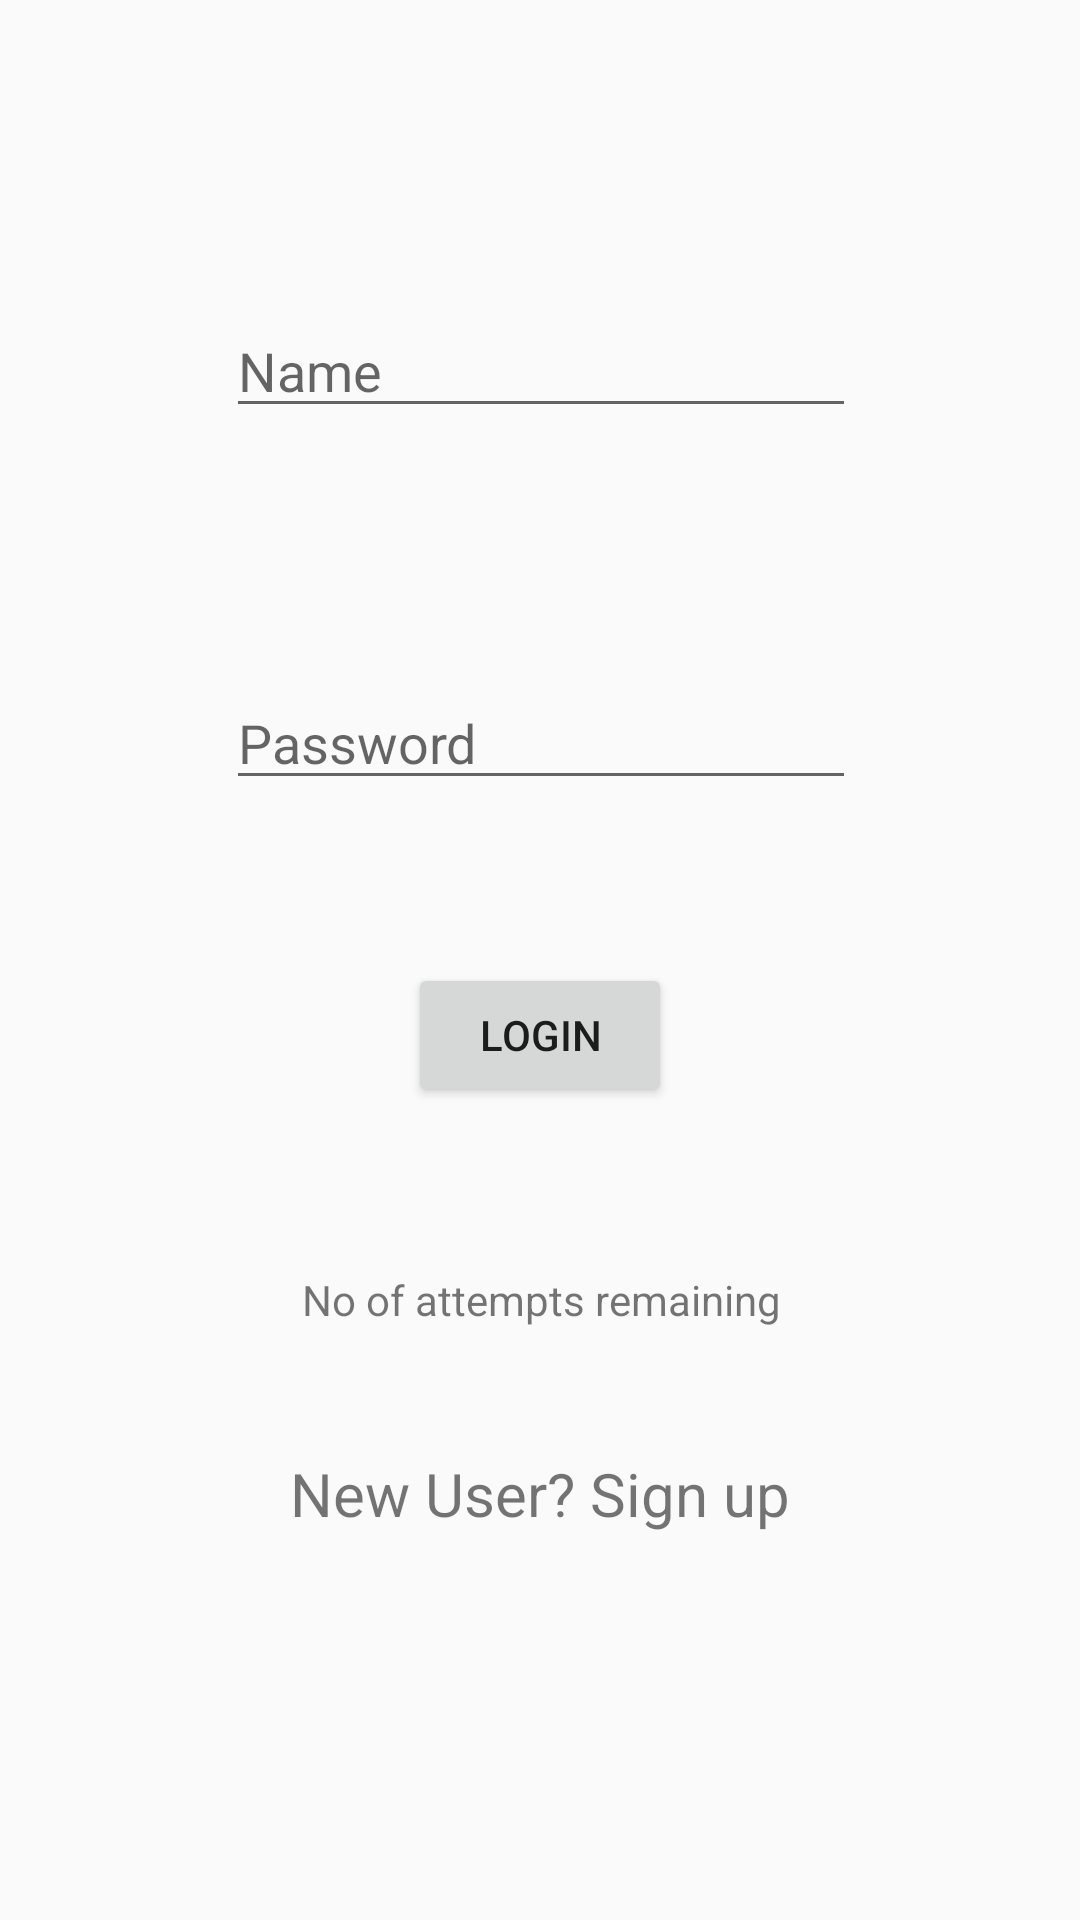

Reconstruct the res/layout file that produces this screen, plus the resources it refers to.
<!-- AndroidManifest.xml: application theme AppTheme -->
<!-- res/layout/activity_main.xml -->
<?xml version="1.0" encoding="utf-8"?>
<android.support.constraint.ConstraintLayout xmlns:android="http://schemas.android.com/apk/res/android"
    xmlns:app="http://schemas.android.com/apk/res-auto"
    xmlns:tools="http://schemas.android.com/tools"
    android:layout_width="match_parent"
    android:layout_height="match_parent"
    tools:context=".MainActivity">

    <EditText
        android:id="@+id/etName"
        android:layout_width="wrap_content"
        android:layout_height="wrap_content"
        android:layout_marginStart="8dp"
        android:layout_marginTop="8dp"
        android:layout_marginEnd="8dp"
        android:layout_marginBottom="8dp"
        android:ems="10"
        android:hint="Name"
        android:inputType="textPersonName"
        app:layout_constraintBottom_toBottomOf="parent"
        app:layout_constraintEnd_toEndOf="parent"
        app:layout_constraintHorizontal_bias="0.503"
        app:layout_constraintStart_toStartOf="parent"
        app:layout_constraintTop_toTopOf="parent"
        app:layout_constraintVertical_bias="0.16" />

    <EditText
        android:id="@+id/etUserPassword"
        android:layout_width="wrap_content"
        android:layout_height="wrap_content"
        android:layout_marginStart="8dp"
        android:layout_marginTop="8dp"
        android:layout_marginEnd="8dp"
        android:layout_marginBottom="8dp"
        android:ems="10"
        android:hint="Password"
        android:inputType="textPassword"
        app:layout_constraintBottom_toBottomOf="parent"
        app:layout_constraintEnd_toEndOf="parent"
        app:layout_constraintHorizontal_bias="0.503"
        app:layout_constraintStart_toStartOf="parent"
        app:layout_constraintTop_toBottomOf="@+id/etName"
        app:layout_constraintVertical_bias="0.17" />

    <Button
        android:id="@+id/btnLogin"
        android:layout_width="wrap_content"
        android:layout_height="wrap_content"
        android:layout_marginStart="8dp"
        android:layout_marginTop="8dp"
        android:layout_marginEnd="8dp"
        android:layout_marginBottom="8dp"
        android:text="Login"
        app:layout_constraintBottom_toBottomOf="parent"
        app:layout_constraintEnd_toEndOf="parent"
        app:layout_constraintStart_toStartOf="parent"
        app:layout_constraintTop_toBottomOf="@+id/etUserPassword"
        app:layout_constraintVertical_bias="0.15" />

    <TextView
        android:id="@+id/tvInfo"
        android:layout_width="wrap_content"
        android:layout_height="28dp"
        android:layout_marginStart="8dp"
        android:layout_marginTop="8dp"
        android:layout_marginEnd="8dp"
        android:layout_marginBottom="8dp"
        android:text="No of attempts remaining"
        app:layout_constraintBottom_toBottomOf="parent"
        app:layout_constraintEnd_toEndOf="parent"
        app:layout_constraintHorizontal_bias="0.502"
        app:layout_constraintStart_toStartOf="parent"
        app:layout_constraintTop_toBottomOf="@+id/btnLogin"
        app:layout_constraintVertical_bias="0.206" />

    <TextView
        android:id="@+id/tvRegister"
        android:layout_width="wrap_content"
        android:layout_height="wrap_content"
        android:layout_marginStart="8dp"
        android:layout_marginTop="8dp"
        android:layout_marginEnd="8dp"
        android:layout_marginBottom="8dp"
        android:text="New User? Sign up"
        android:textSize="20sp"
        app:layout_constraintBottom_toBottomOf="parent"
        app:layout_constraintEnd_toEndOf="parent"
        app:layout_constraintStart_toStartOf="parent"
        app:layout_constraintTop_toBottomOf="@+id/tvInfo"
        app:layout_constraintVertical_bias="0.17" />
</android.support.constraint.ConstraintLayout>
<!-- resources referenced by this layout -->
<resources>
  <style name="AppTheme" parent="Theme.AppCompat.Light.DarkActionBar">
          
          <item name="colorPrimary">#FFA54F</item>
          <item name="colorPrimaryDark">#FFA54F</item>
          <item name="colorAccent">@color/colorAccent</item>
      </style>
  <!-- not gathered from this repository: default colours our renderer supplied (Android Studio template values) -->
  <color name="colorAccent">#FF03DAC5</color>
</resources>
